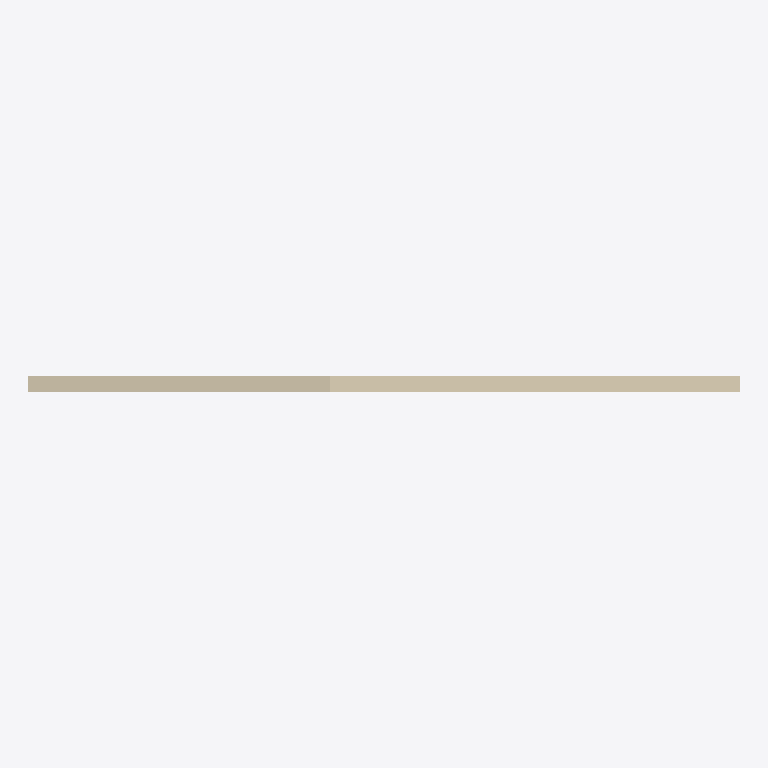
Plan cut of the same IFC building model at storey 'x' (level 43.88 m, cut at 45.27 m), seen from above with north up, elements coloured by IFC class: 1 wall (beige). Cut surfaces are drawn darker.
Extent 1.4 m × 0.0 m × 1.8 m (x, y, z). Storeys (1): x at 43.88 m. Elements (1): 1 IfcWallStandardCase.

HEADER;
FILE_DESCRIPTION(('ViewDefinition [CoordinationView]'),'2;1');
FILE_NAME('425--wall--segfault.ifc (Edited by simplebim 7.0 SR4)','2018-02-18T16:58:10',(),(),'The EXPRESS Data Manager Version 5.02.0100.07 : ','20170927_1515(x64) - Exporter 18.2.0.51 - Altern','');
FILE_SCHEMA(('IFC2X3'));
ENDSEC;
DATA;
#16=IFCPROJECT('1pyKzbkKj81fD8WUEQ755e',#17,$,$,$,$,$,(#23,#32),#209);
#34=IFCSITE('3aIBc_lJPDhA6Tmt0MhWPe',#8,'Default',$,'',#191,$,$,.ELEMENT.,(59,21,9,3295),(18,1,57,361450),0.0,$,$);
#7=IFCBUILDING('3aIBc_lJPDhA6Tmt0MhWPh',#8,$,$,'',#195,$,$,.ELEMENT.,$,$,#14);
#15=IFCBUILDINGSTOREY('3d6Cf9$hTEs9Wrsk99Qe_k',#8,'x',$,'',#197,$,'x',.ELEMENT.,43875.0);
#35=IFCWALLSTANDARDCASE('1gATXICbb9m8_BYqIj45Fl',#8,'Basic Wall:x:13981595',$,'Basic Wall:x:13793211',#200,#36,'13981595');
ENDSEC;
